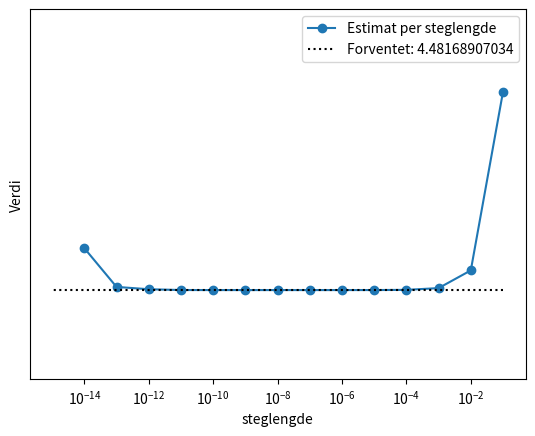
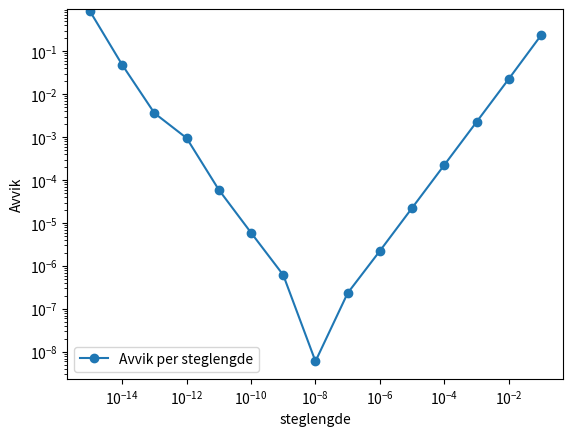

The matplotlib source for these figures, in order:
import numpy as np
import matplotlib.pyplot as plt

steps = []
results = []

for i in range(1, 16):
    step = 1/(10**i)
    steps.append(step)
    result = (np.exp(1.5 + step) - np.exp(1.5)) / step
    results.append(result)
    print(f'Step: {step}, result: {result}')


# Leser av print at steg: 1e-08 gir best resultat på: 4.481689064306238 sammenliknet med forventet resultat på ca 4.48168907034

plt.figure()
plt.plot(steps[:-1], results[:-1], marker="o", label="Estimat per steglengde")
plt.hlines(np.exp(1.5), steps[0], steps[-1], linestyle="dotted", color="black", label="Forventet: 4.48168907034")
plt.xlabel("steglengde")
plt.ylabel("Verdi")
plt.yscale('symlog')
plt.xscale('log')
plt.ylim(min(results[:-1])-0.1, max(results[:-1])+0.1)
plt.legend()
plt.savefig("oppg1_1", dpi=200)
plt.show()

results = [abs(a - np.exp(1.5)) for a in results]
print(min(results))

plt.figure()
plt.loglog(steps, results, marker="o", label="Avvik per steglengde")
# plt.hlines(0, steps[0], steps[-1], linestyle="dotted", color="black", label="0")
plt.xlabel("steglengde")
plt.ylabel("Avvik")
plt.ylim(min(results)-0.1, max(results)+0.1)
plt.legend()
plt.savefig("oppg1_2", dpi=200)
plt.show()